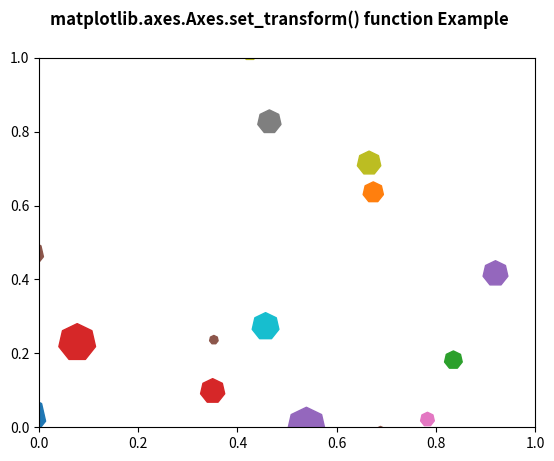

The matplotlib source for this figure:
# Implementation of matplotlib function
import matplotlib.pyplot as plt
from matplotlib import collections, colors, transforms
import numpy as np

nverts = 50
npts = 100

r = np.arange(nverts)
theta = np.linspace(0, 2 * np.pi, nverts)
xx = r * np.sin(theta)
yy = r * np.cos(theta)
spiral = np.column_stack([xx, yy])

rs = np.random.RandomState(19680801)

xyo = rs.randn(npts, 2)

colors = [colors.to_rgba(c)
		for c in plt.rcParams['axes.prop_cycle'].by_key()['color']]

fig, ax1 = plt.subplots()

col = collections.RegularPolyCollection(
	7, sizes = np.abs(xx) * 10.0,
	offsets = xyo,
	transOffset = ax1.transData)

trans = transforms.Affine2D().scale(fig.dpi / 72.0)
col.set_transform(trans)

ax1.add_collection(col, autolim = True)
col.set_color(colors)

fig.suptitle('matplotlib.axes.Axes.set_transform() function Example\n', fontweight ="bold")

fig.canvas.draw()

plt.show()
